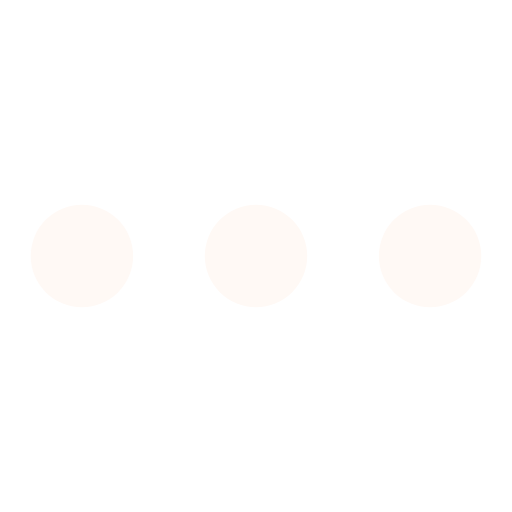
t = 0.00 s
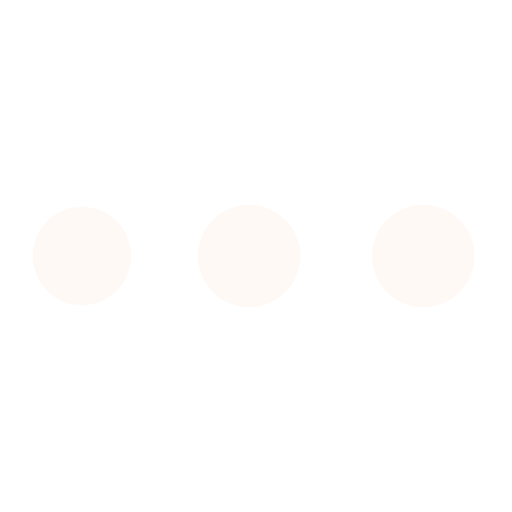
t = 0.19 s
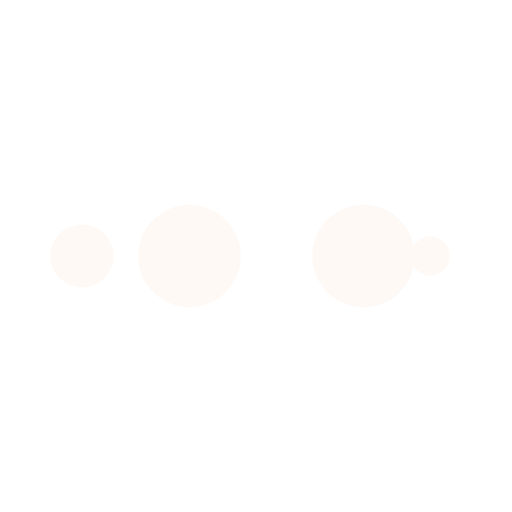
t = 0.31 s
t = 0.50 s: frame unchanged from t = 0.00 s, image omitted
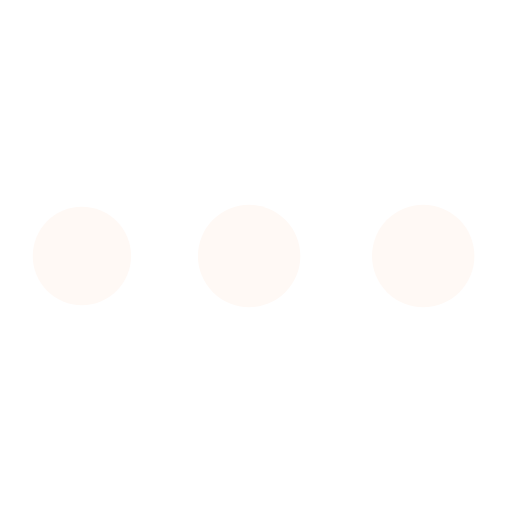
t = 0.69 s
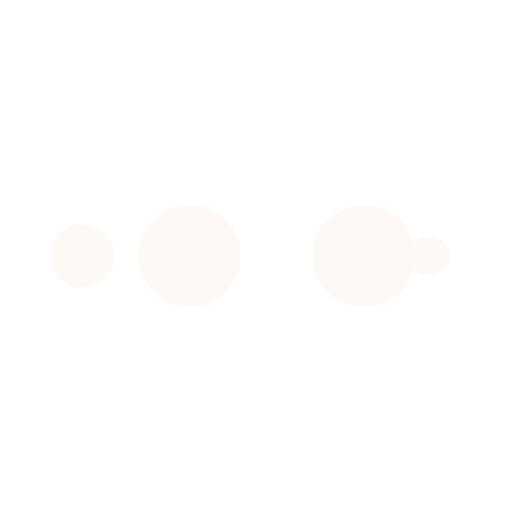
t = 0.81 s

The animated SVG that drew these frames (rendered in a browser with its animation timeline set to each time). Animation: 10 SMIL elements (animate=10); one cycle of 1.00 s, repeats indefinitely.

<?xml version="1.0" encoding="utf-8"?>
<svg xmlns="http://www.w3.org/2000/svg" xmlns:xlink="http://www.w3.org/1999/xlink" style="margin: auto; background: none; display: block; shape-rendering: auto;" width="200px" height="200px" viewBox="0 0 100 100" preserveAspectRatio="xMidYMid">
<circle cx="84" cy="50" r="10" fill="#fff9f5">
    <animate attributeName="r" repeatCount="indefinite" dur="0.25s" calcMode="spline" keyTimes="0;1" values="10;0" keySplines="0 0.5 0.5 1" begin="0s"></animate>
    <animate attributeName="fill" repeatCount="indefinite" dur="1s" calcMode="discrete" keyTimes="0;0.25;0.5;0.75;1" values="#fff9f5;#fff9f5;#fff9f5;#fff9f5;#fff9f5" begin="0s"></animate>
</circle><circle cx="16" cy="50" r="10" fill="#fff9f5">
  <animate attributeName="r" repeatCount="indefinite" dur="1s" calcMode="spline" keyTimes="0;0.25;0.5;0.75;1" values="0;0;10;10;10" keySplines="0 0.5 0.5 1;0 0.5 0.5 1;0 0.5 0.5 1;0 0.5 0.5 1" begin="0s"></animate>
  <animate attributeName="cx" repeatCount="indefinite" dur="1s" calcMode="spline" keyTimes="0;0.25;0.5;0.75;1" values="16;16;16;50;84" keySplines="0 0.5 0.5 1;0 0.5 0.5 1;0 0.5 0.5 1;0 0.5 0.5 1" begin="0s"></animate>
</circle><circle cx="50" cy="50" r="10" fill="#fff9f5">
  <animate attributeName="r" repeatCount="indefinite" dur="1s" calcMode="spline" keyTimes="0;0.25;0.5;0.75;1" values="0;0;10;10;10" keySplines="0 0.5 0.5 1;0 0.5 0.5 1;0 0.5 0.5 1;0 0.5 0.5 1" begin="-0.25s"></animate>
  <animate attributeName="cx" repeatCount="indefinite" dur="1s" calcMode="spline" keyTimes="0;0.25;0.5;0.75;1" values="16;16;16;50;84" keySplines="0 0.5 0.5 1;0 0.5 0.5 1;0 0.5 0.5 1;0 0.5 0.5 1" begin="-0.25s"></animate>
</circle><circle cx="84" cy="50" r="10" fill="#fff9f5">
  <animate attributeName="r" repeatCount="indefinite" dur="1s" calcMode="spline" keyTimes="0;0.25;0.5;0.75;1" values="0;0;10;10;10" keySplines="0 0.5 0.5 1;0 0.5 0.5 1;0 0.5 0.5 1;0 0.5 0.5 1" begin="-0.5s"></animate>
  <animate attributeName="cx" repeatCount="indefinite" dur="1s" calcMode="spline" keyTimes="0;0.25;0.5;0.75;1" values="16;16;16;50;84" keySplines="0 0.5 0.5 1;0 0.5 0.5 1;0 0.5 0.5 1;0 0.5 0.5 1" begin="-0.5s"></animate>
</circle><circle cx="16" cy="50" r="10" fill="#fff9f5">
  <animate attributeName="r" repeatCount="indefinite" dur="1s" calcMode="spline" keyTimes="0;0.25;0.5;0.75;1" values="0;0;10;10;10" keySplines="0 0.5 0.5 1;0 0.5 0.5 1;0 0.5 0.5 1;0 0.5 0.5 1" begin="-0.75s"></animate>
  <animate attributeName="cx" repeatCount="indefinite" dur="1s" calcMode="spline" keyTimes="0;0.25;0.5;0.75;1" values="16;16;16;50;84" keySplines="0 0.5 0.5 1;0 0.5 0.5 1;0 0.5 0.5 1;0 0.5 0.5 1" begin="-0.75s"></animate>
</circle>
<!-- [ldio] generated by https://loading.io/ --></svg>